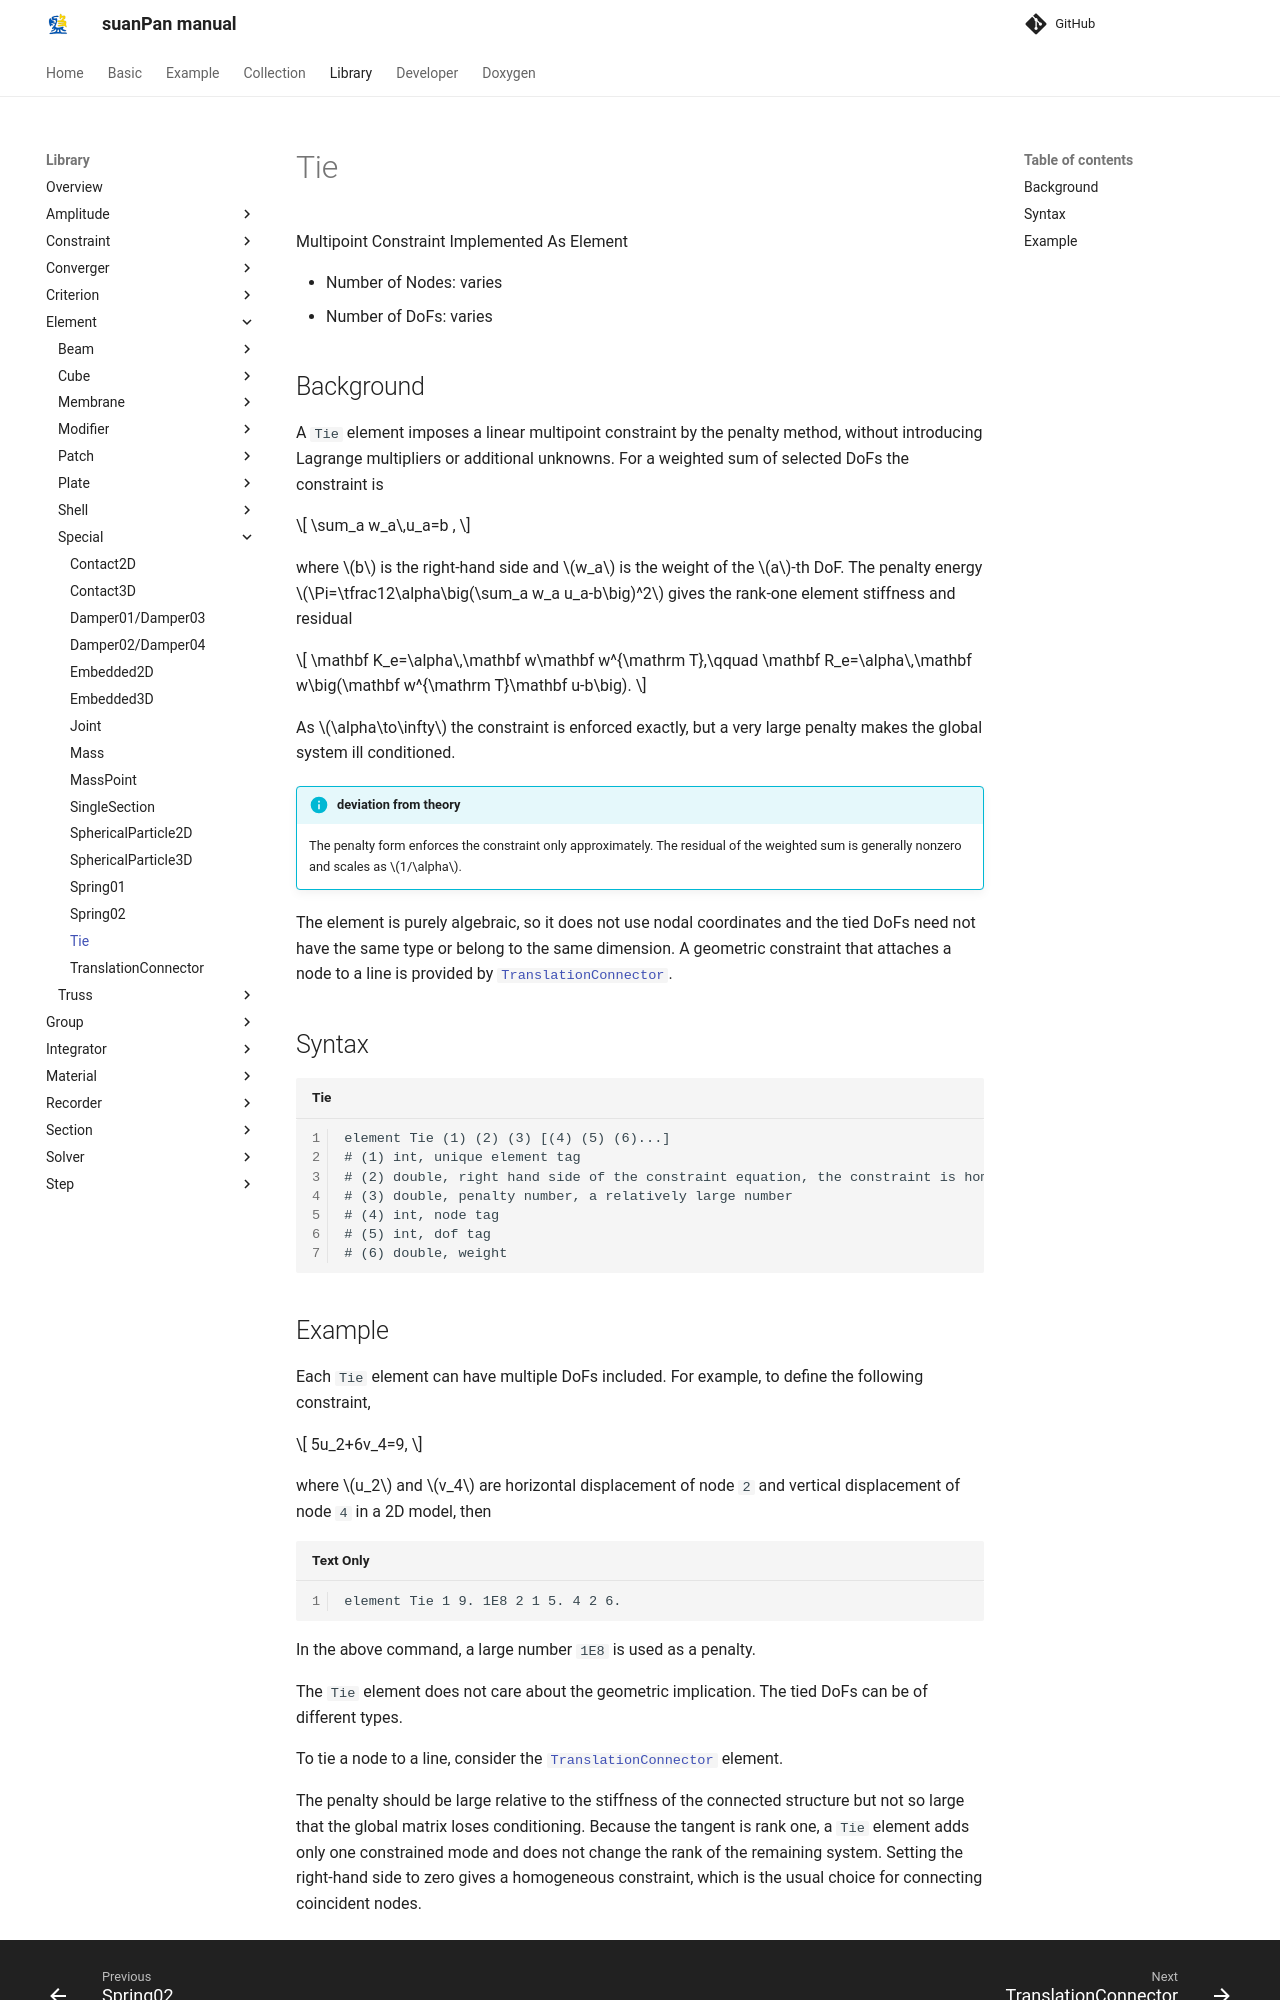

repository: TLCFEM/suanPan-manual · page: 4.4/Library/Element/Special/Tie/index.html · generator: mkdocs

# Tie

Multipoint Constraint Implemented As Element

* Number of Nodes: varies
* Number of DoFs: varies

## Background

A `Tie` element imposes a linear multipoint constraint by the penalty method, without introducing Lagrange multipliers or additional unknowns.
For a weighted sum of selected DoFs the constraint is

$$
\sum_a w_a\,u_a=b ,
$$

where $$b$$ is the right-hand side and $$w_a$$ is the weight of the $$a$$-th DoF.
The penalty energy $$\Pi=\tfrac12\alpha\big(\sum_a w_a u_a-b\big)^2$$ gives the rank-one element stiffness and residual

$$
\mathbf K_e=\alpha\,\mathbf w\mathbf w^{\mathrm T},\qquad
\mathbf R_e=\alpha\,\mathbf w\big(\mathbf w^{\mathrm T}\mathbf u-b\big).
$$

As $$\alpha\to\infty$$ the constraint is enforced exactly, but a very large penalty makes the global system ill conditioned.

!!! info "deviation from theory"
    The penalty form enforces the constraint only approximately.
    The residual of the weighted sum is generally nonzero and scales as $$1/\alpha$$.

The element is purely algebraic, so it does not use nodal coordinates and the tied DoFs need not have the same type or belong to the same dimension.
A geometric constraint that attaches a node to a line is provided by [`TranslationConnector`](TranslationConnector.md).

## Syntax

```text title="Tie"
element Tie (1) (2) (3) [(4) (5) (6)...]
# (1) int, unique element tag
# (2) double, right hand side of the constraint equation, the constraint is homogeneous if this parameter is zero
# (3) double, penalty number, a relatively large number
# (4) int, node tag
# (5) int, dof tag
# (6) double, weight
```
